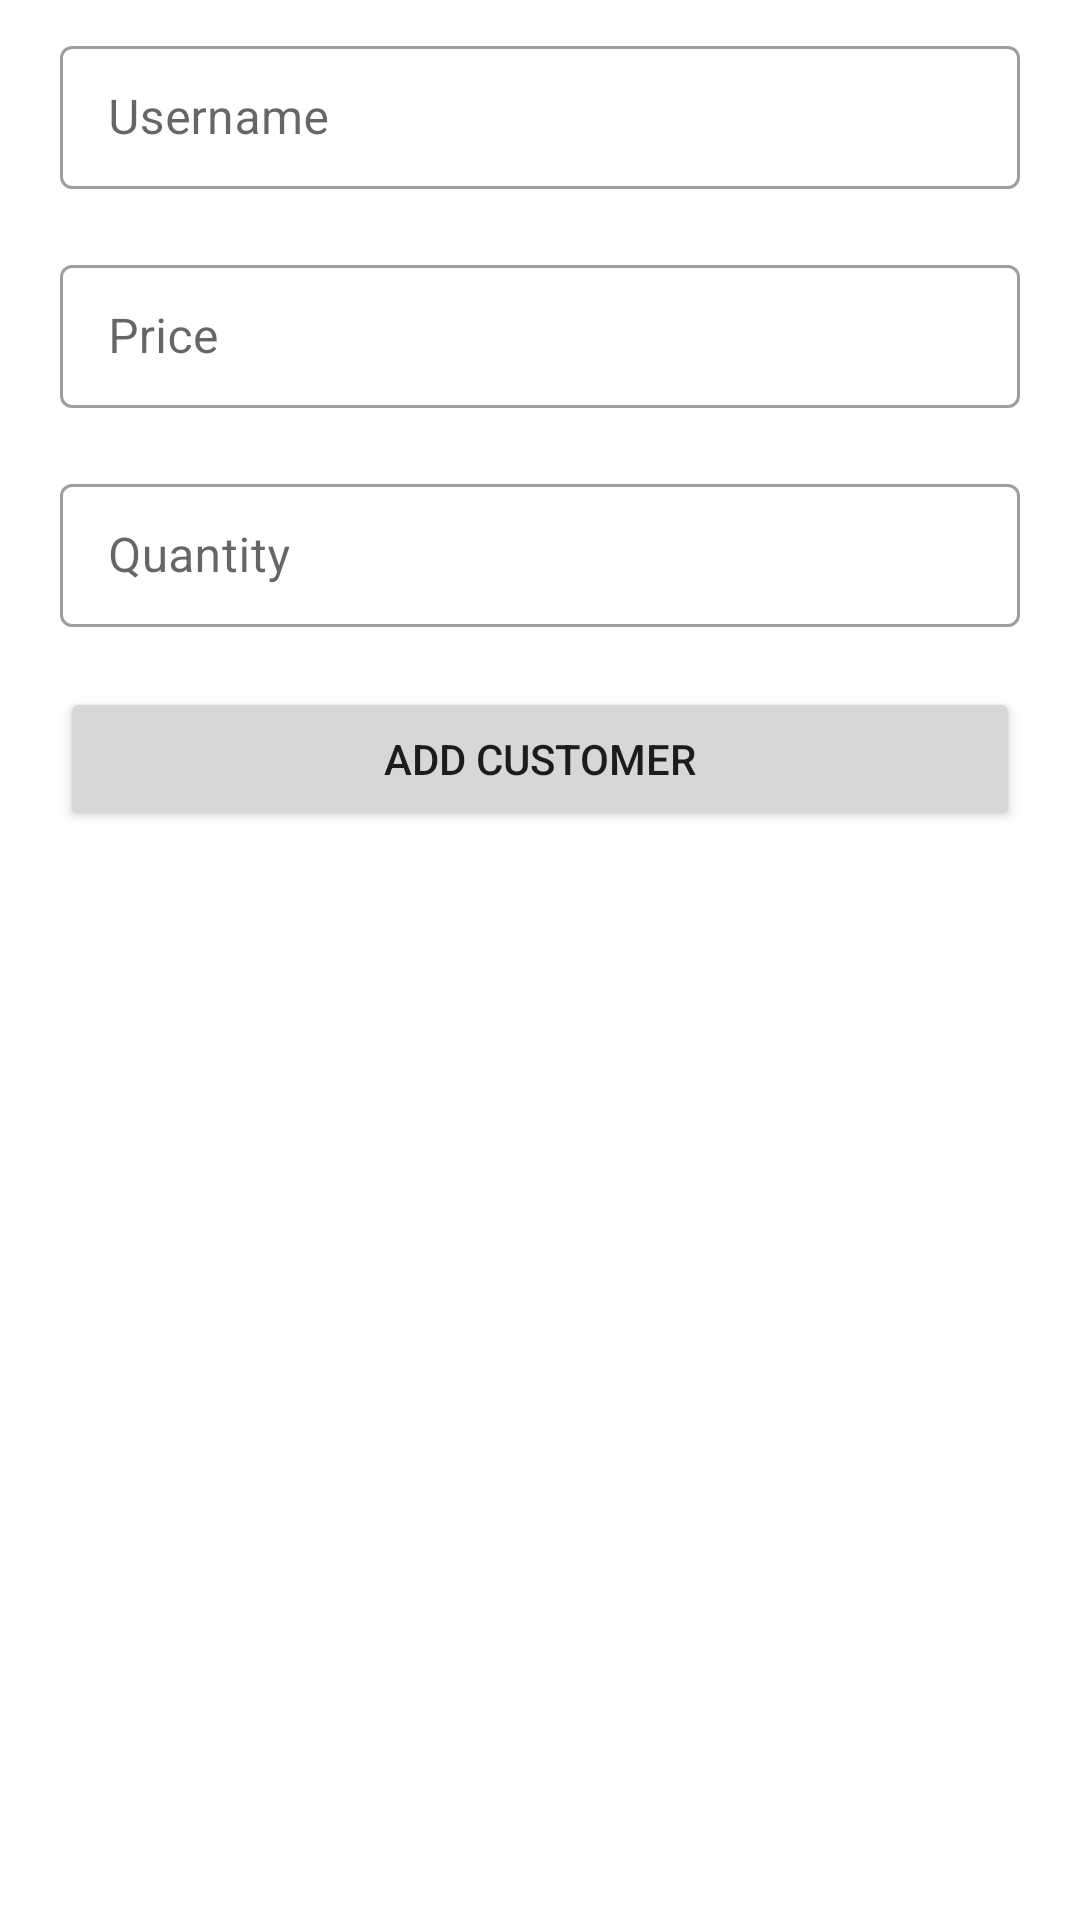

The Android layout XML behind this screen, and the referenced resources:
<!-- AndroidManifest.xml: application theme Theme.InvoiceApp -->
<!-- res/layout/fragment_add_invoice.xml -->
<?xml version="1.0" encoding="utf-8"?>
<androidx.appcompat.widget.LinearLayoutCompat xmlns:android="http://schemas.android.com/apk/res/android"
    xmlns:app="http://schemas.android.com/apk/res-auto"
    android:layout_width="match_parent"
    android:layout_height="match_parent"
    android:orientation="vertical">

    <com.google.android.material.textfield.TextInputLayout
        android:id="@+id/tilName"
        style="@style/Widget.MaterialComponents.TextInputLayout.OutlinedBox.Dense"
        android:layout_width="match_parent"
        android:layout_height="wrap_content"
        android:layout_marginHorizontal="20dp"
        android:layout_marginVertical="10dp"
        android:hint="@string/login.username"
        app:errorTextAppearance="@style/error_appearance">

        <com.google.android.material.textfield.TextInputEditText
            android:id="@+id/etName"
            android:layout_width="match_parent"
            android:layout_height="wrap_content"
            android:ellipsize="end"
            android:imeOptions="actionNext"
            android:inputType="text"
            android:maxLines="1"
            android:scrollHorizontally="true" />
    </com.google.android.material.textfield.TextInputLayout>

    <com.google.android.material.textfield.TextInputLayout
        android:id="@+id/tilPrice"
        style="@style/Widget.MaterialComponents.TextInputLayout.OutlinedBox.Dense"
        android:layout_width="match_parent"
        android:layout_height="wrap_content"
        android:layout_marginHorizontal="20dp"
        android:layout_marginVertical="10dp"
        android:hint="@string/invoice.price"
        app:errorTextAppearance="@style/error_appearance">

        <com.google.android.material.textfield.TextInputEditText
            android:id="@+id/etPrice"
            android:layout_width="match_parent"
            android:layout_height="wrap_content"
            android:imeOptions="actionNext"
            android:inputType="number" />
    </com.google.android.material.textfield.TextInputLayout>

    <com.google.android.material.textfield.TextInputLayout
        android:id="@+id/tilQuantity"
        style="@style/Widget.MaterialComponents.TextInputLayout.OutlinedBox.Dense"
        android:layout_width="match_parent"
        android:layout_height="wrap_content"
        android:layout_marginHorizontal="20dp"
        android:layout_marginVertical="10dp"
        android:hint="@string/customer.quantity"
        app:errorTextAppearance="@style/error_appearance">

        <com.google.android.material.textfield.TextInputEditText
            android:id="@+id/etQuantity"
            android:layout_width="match_parent"
            android:layout_height="wrap_content"
            android:imeOptions="actionDone"
            android:inputType="number" />
    </com.google.android.material.textfield.TextInputLayout>

    <Button
        android:id="@+id/btnAdd"
        android:layout_width="match_parent"
        android:layout_height="wrap_content"
        android:layout_marginHorizontal="20dp"
        android:layout_marginVertical="10dp"
        android:text="@string/customer.add" />

</androidx.appcompat.widget.LinearLayoutCompat>
<!-- resources referenced by this layout -->
<resources>
  <string name="customer.add">Add customer</string>
  <string name="customer.quantity">Quantity</string>
  <string name="invoice.price">Price</string>
  <string name="login.username">Username</string>
  <style name="error_appearance" parent="@android:style/TextAppearance">
          <item name="android:textColor">@color/fadedRed</item>
          <item name="android:textSize">12sp</item>
      </style>
  <style name="Theme.InvoiceApp" parent="Theme.MaterialComponents.DayNight.NoActionBar">
          
          <item name="colorPrimary">@color/purple_500</item>
          <item name="colorPrimaryVariant">@color/purple_700</item>
          <item name="colorOnPrimary">@color/white</item>
          
          <item name="colorSecondary">@color/teal_200</item>
          <item name="colorSecondaryVariant">@color/teal_700</item>
          <item name="colorOnSecondary">@color/black</item>
          
          <item name="android:statusBarColor">?attr/colorPrimaryVariant</item>
          
      </style>
  <color name="fadedRed">#D42A40</color>
  <color name="purple_500">#FF6200EE</color>
  <color name="purple_700">#FF3700B3</color>
  <color name="white">#FFFFFFFF</color>
  <color name="teal_200">#FF03DAC5</color>
  <color name="teal_700">#FF018786</color>
  <color name="black">#FF000000</color>
</resources>
